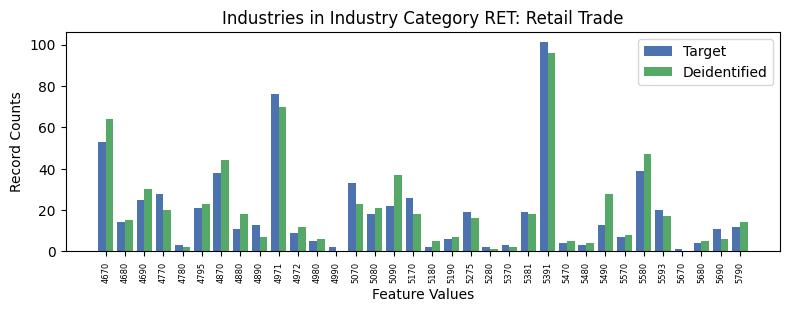

Data behind this chart, as committed beside it:
, INDP, count_target, count_deidentified
14, 4670, 53, 64.0
25, 4680, 14, 15.0
3, 4690, 25, 30.0
17, 4770, 28, 20.0
20, 4780, 3, 2.0
12, 4795, 21, 23.0
2, 4870, 38, 44.0
27, 4880, 11, 18.0
7, 4890, 13, 7.0
0, 4971, 76, 70.0
16, 4972, 9, 12.0
22, 4980, 5, 6.0
21, 4990, 2, 0.0
8, 5070, 33, 23.0
10, 5080, 18, 21.0
15, 5090, 22, 37.0
5, 5170, 26, 18.0
33, 5180, 2, 5.0
19, 5190, 6, 7.0
9, 5275, 19, 16.0
1, 5280, 2, 1.0
29, 5370, 3, 2.0
18, 5381, 19, 18.0
11, 5391, 101, 96.0
24, 5470, 4, 5.0
28, 5480, 3, 4.0
4, 5490, 13, 28.0
30, 5570, 7, 8.0
6, 5580, 39, 47.0
26, 5593, 20, 17.0
32, 5670, 1, 0.0
31, 5680, 4, 5.0
23, 5690, 11, 6.0
13, 5790, 12, 14.0
